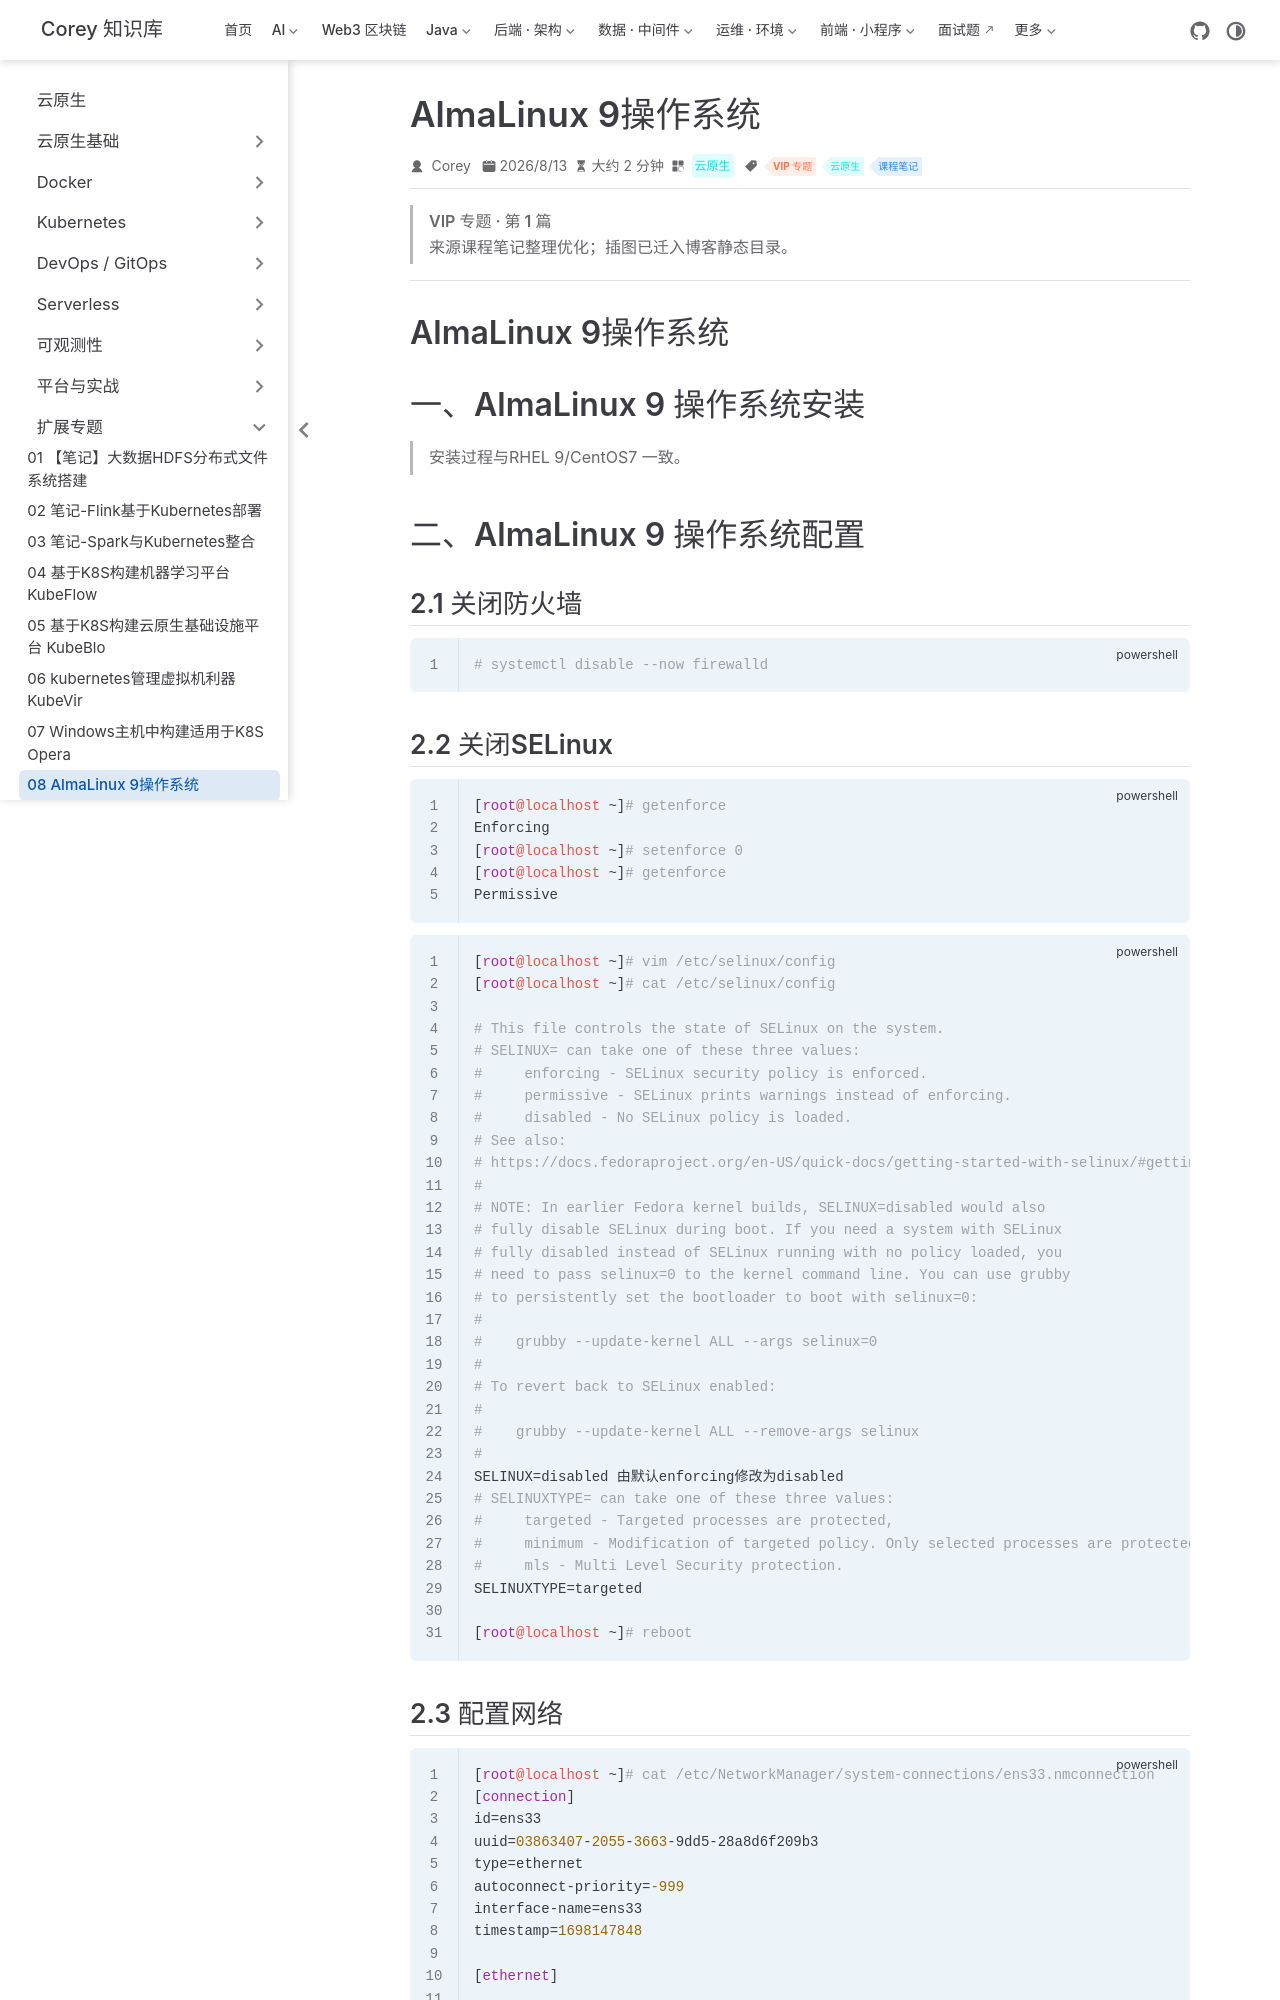

repository: code-corey/code-corey.github.io · page: 云原生/extend/extend-08-almalinux-9操作系统.html · generator: jekyll

---
title: AlmaLinux 9操作系统
sidebarGroup: 扩展专题
shortTitle: 08 AlmaLinux 9操作系统
order: 8
date: 2026-08-13T00:00:00.000Z
category: 云原生
tag:
  - VIP 专题
  - 云原生
  - 课程笔记
description: AlmaLinux 9操作系统 一、AlmaLinux 9 操作系统安装 安装过程与RHEL 9/CentOS7 一致。 二、AlmaLinux 9 操作系统配置 2.1 关闭防火墙 ~~~power...
---

> **VIP 专题 · 第 1 篇**
>
> 来源课程笔记整理优化；插图已迁入博客静态目录。

---

# AlmaLinux 9操作系统

# 一、AlmaLinux 9 操作系统安装

> 安装过程与RHEL 9/CentOS7 一致。

# 二、AlmaLinux 9 操作系统配置

## 2.1 关闭防火墙

~~~powershell
# systemctl disable --now firewalld
~~~
